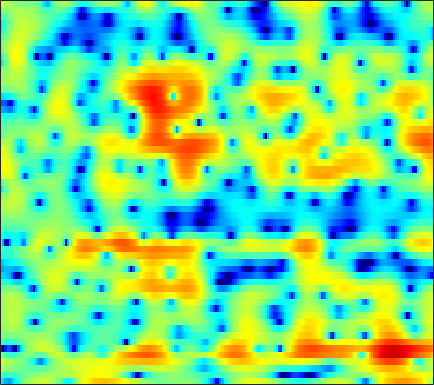

The data file committed next to this chart (first rows):
-5.7866, -7.1651, -8.8987, -9.8289, -9.5347, -8.0915, -6.286, -4.9921, -3.453, -2.1387, -1.0194, -0.29094, 0.55095, 1.2657, 1.7233, 2.2286, 2.6145, 2.8304, 3.0202, 3.0913, 3.0415, 2.92, 2.6339, 2.1922
-2.367, -2.751, -3.145, -3.361, -3.393, -3.271, -2.994, -2.716, -2.293, -1.847, -1.404, -1.084, -0.6807, -0.3106, -0.05624, 0.2514, 0.5233, 0.7038, 0.914, 1.089, 1.23, 1.316, 1.406, 1.468
1.643, 1.365, 1.01, 0.6805, 0.4537, 0.1793, -0.06583, -0.2367, -0.4484, -0.6542, -0.8582, -1.011, -1.214, -1.412, -1.55, -1.705, -1.8, -1.818, -1.751, -1.578, -1.304, -1.044, -0.6463, -0.2165
3.637, 3.135, 2.513, 1.959, 1.595, 1.182, 0.8326, 0.5995, 0.296, -0.04044, -0.4617, -0.8626, -1.56, -2.519, -3.463, -5.1, -7.258, -9.187, -11.3, -10.55, -7.729, -5.657, -3.39, -1.636
0.2647, -0.9646, -2.305, -3.2, -3.564, -3.654, -3.353, -2.915, -2.152, -1.363, -0.6708, -0.2791, 0.0243, 0.03628, -0.1401, -0.5839, -1.175, -1.615, -1.978, -1.804, -1.031, -0.2232, 0.8789, 1.802
-15.22, -21.41, -15.6, -13.04, -13.11, -15.74, -23.84, -21.17, -11.89, -7.005, -3.865, -2.152, -0.433, 0.809, 1.486, 2.13, 2.553, 2.773, 2.994, 3.166, 3.301, 3.363, 3.342, 3.156
-2.262, -2.822, -3.34, -3.639, -3.752, -3.766, -3.602, -3.33, -2.746, -1.937, -1.026, -0.3555, 0.466, 1.177, 1.623, 2.098, 2.428, 2.6, 2.748, 2.8, 2.723, 2.558, 2.188, 1.637
-0.08857, -0.0986, -0.0979, -0.07481, -0.03859, 0.0202, 0.08582, 0.1383, 0.2242, 0.3253, 0.4323, 0.5071, 0.5908, 0.6638, 0.7226, 0.8224, 0.9321, 1.019, 1.111, 1.147, 1.097, 0.9917, 0.7621, 0.4147
-0.001535, 0.5255, 1.077, 1.458, 1.636, 1.741, 1.712, 1.607, 1.352, 0.9461, 0.3892, -0.1061, -0.8452, -1.621, -2.139, -2.584, -2.621, -2.381, -1.839, -1.198, -0.5854, -0.1804, 0.2337, 0.4558
0.2817, 1.053, 1.846, 2.384, 2.63, 2.76, 2.669, 2.449, 1.93, 1.112, -0.05205, -1.205, -3.249, -6.253, -9.706, -19.09, -19.05, -11.57, -6.853, -4.079, -2.214, -1.195, -0.2332, 0.3663
0.6277, 1.208, 1.839, 2.29, 2.514, 2.658, 2.609, 2.434, 2.026, 1.432, 0.6431, -0.07594, -1.143, -2.274, -3.072, -3.838, -4.029, -3.805, -3.202, -2.456, -1.757, -1.352, -1.018, -0.8554
0.6291, 1.149, 1.72, 2.146, 2.368, 2.538, 2.553, 2.476, 2.265, 1.952, 1.537, 1.167, 0.6647, 0.2147, -0.08249, -0.4174, -0.6657, -0.791, -0.903, -0.9964, -1.171, -1.404, -1.862, -2.463
0.5247, 1.131, 1.773, 2.245, 2.482, 2.645, 2.654, 2.576, 2.349, 1.997, 1.569, 1.217, 0.7198, 0.2691, 0.005585, -0.2264, -0.333, -0.3383, -0.3086, -0.3508, -0.5479, -0.8004, -1.336, -2.283
0.2286, 0.8841, 1.534, 1.98, 2.171, 2.249, 2.14, 1.932, 1.478, 0.8036, -0.05798, -0.8179, -2.036, -3.366, -4.174, -4.533, -3.859, -2.946, -1.65, -0.5563, 0.2606, 0.6696, 0.8755, 0.6897
-1.153, -0.6995, -0.2911, -0.1133, -0.1075, -0.2258, -0.4951, -0.8077, -1.298, -1.942, -2.891, -3.875, -5.744, -8.847, -12.6, -16.89, -10.45, -6.57, -3.11, -0.7531, 0.9393, 1.824, 2.574, 3.031
-4.099, -3.973, -4.044, -4.458, -4.955, -5.826, -6.725, -7.215, -7.384, -6.95, -6.343, -5.912, -5.355, -4.87, -4.512, -3.783, -2.704, -1.744, -0.3772, 0.9219, 2.017, 2.665, 3.359, 3.865
-7.596, -7.484, -7.728, -8.441, -9.45, -11.76, -15.86, -22.34, -25.9, -15.13, -10.38, -8.008, -5.793, -4.117, -3.056, -1.835, -0.755, -0.02647, 0.8843, 1.718, 2.41, 2.852, 3.371, 3.723
-9.959, -9.204, -8.69, -8.489, -8.579, -8.921, -9.326, -9.463, -8.998, -7.936, -6.634, -5.486, -4.035, -2.807, -1.979, -1.008, -0.1791, 0.3696, 1.001, 1.523, 1.963, 2.275, 2.637, 2.886
-8.314, -7.576, -6.745, -6.193, -5.868, -5.466, -5.109, -4.749, -4.242, -3.639, -2.875, -2.337, -1.632, -0.9188, -0.4489, 0.0754, 0.4676, 0.689, 0.873, 0.9475, 1.005, 1.059, 1.14, 1.371
-4.291, -4.168, -3.892, -3.629, -3.397, -3.009, -2.542, -2.171, -1.696, -1.2, -0.5643, -0.1169, 0.4214, 0.9653, 1.29, 1.562, 1.621, 1.465, 0.975, 0.1729, -0.9268, -1.863, -2.723, -2.481
-2.333, -3.107, -3.928, -4.019, -3.625, -2.915, -2.195, -1.811, -1.39, -0.9784, -0.5881, -0.05741, 0.9319, 1.909, 2.574, 3.229, 3.491, 3.363, 2.666, 1.207, -1.43, -4.53, -11.8, -10.32
-4.984, -8.735, -19.74, -16.95, -10.24, -6.41, -4.88, -4.688, -5.543, -7.859, -11.46, -10.35, -5.112, -1.251, 0.7748, 2.662, 3.791, 4.261, 4.433, 4.139, 3.573, 3.043, 2.388, 2.182
-3.762, -4.591, -5.524, -5.758, -5.556, -5.144, -4.933, -5.047, -5.701, -6.59, -7.131, -6.634, -4.645, -2.458, -0.9766, 0.6129, 1.766, 2.382, 2.925, 3.202, 3.283, 3.226, 3.111, 2.862
-2.422, -2.483, -2.581, -2.629, -2.646, -2.661, -2.662, -2.671, -2.686, -2.647, -2.445, -2.186, -1.676, -1.043, -0.5351, 0.1107, 0.6922, 1.055, 1.434, 1.718, 1.881, 1.96, 1.986, 1.917
-1.182, -1.037, -0.8806, -0.7938, -0.7516, -0.7129, -0.6993, -0.7025, -0.6899, -0.6945, -0.668, -0.6152, -0.551, -0.4289, -0.3252, -0.1786, -0.01173, 0.1187, 0.2944, 0.4735, 0.6384, 0.761, 0.8708, 0.9661
0.2858, 0.4697, 0.6652, 0.7909, 0.8539, 0.8923, 0.8724, 0.8163, 0.6989, 0.531, 0.2993, 0.1011, -0.2012, -0.5266, -0.7753, -1.069, -1.298, -1.386, -1.368, -1.217, -0.9356, -0.6933, -0.3619, -0.04322
1.556, 1.741, 1.938, 2.103, 2.183, 2.217, 2.167, 2.068, 1.821, 1.466, 0.9656, 0.4797, -0.2874, -1.254, -2.078, -3.266, -4.396, -5.015, -5.239, -4.698, -3.707, -2.902, -1.88, -1.091
1.672, 1.918, 2.264, 2.581, 2.768, 2.926, 2.954, 2.879, 2.636, 2.193, 1.555, 0.9101, -0.225, -1.734, -3.228, -5.965, -10.24, -16.01, -22.5, -11.71, -7.052, -4.861, -2.833, -1.517
-0.8721, -0.2167, 0.7434, 1.583, 2.087, 2.579, 2.833, 2.862, 2.745, 2.389, 1.865, 1.338, 0.4415, -0.6368, -1.607, -3.069, -4.552, -5.431, -5.756, -4.971, -3.648, -2.634, -1.507, -0.6819
-7.564, -4.493, -1.671, 0.1504, 1.079, 1.85, 2.202, 2.251, 2.078, 1.749, 1.292, 0.9395, 0.4809, 0.02831, -0.2674, -0.6152, -0.869, -0.9582, -0.9448, -0.7318, -0.4233, -0.1353, 0.1537, 0.4047
-3.151, -1.63, 0.1288, 1.319, 1.89, 2.167, 1.995, 1.623, 0.7746, -0.21, -1.22, -1.726, -1.92, -1.662, -1.296, -0.7784, -0.3506, -0.09564, 0.1722, 0.3511, 0.5036, 0.5769, 0.6919, 0.732
3.191, 3.503, 3.783, 3.884, 3.729, 3.218, 2.244, 1.126, -0.9508, -4.229, -9.255, -14.71, -11.93, -6.677, -4.382, -2.5, -1.44, -1.059, -0.8876, -1.024, -1.228, -1.364, -1.278, -1.074
5.412, 5.381, 5.163, 4.792, 4.323, 3.527, 2.417, 1.343, -0.3372, -2.456, -4.518, -5.598, -5.676, -4.607, -3.775, -2.966, -2.718, -2.934, -3.816, -5.422, -7.842, -9.729, -10.19, -7.845
5.546, 5.309, 4.892, 4.294, 3.768, 2.926, 1.972, 1.21, 0.2308, -0.6841, -1.365, -1.737, -2.007, -2.058, -2.111, -2.237, -2.669, -3.223, -4.433, -6.314, -8.945, -11.23, -11.68, -9.115
5.083, 4.73, 4.145, 3.385, 2.71, 1.638, 0.4815, -0.3731, -1.388, -2.006, -2.177, -2.071, -1.722, -1.396, -1.163, -1.047, -1.116, -1.325, -1.798, -2.419, -3.047, -3.369, -3.584, -3.337
4.043, 3.798, 3.272, 2.495, 1.647, 0.1269, -2.028, -4.099, -7.639, -9.565, -7.471, -5.202, -2.781, -1.148, -0.2637, 0.4911, 0.8933, 0.9719, 0.8524, 0.5577, 0.1062, -0.2227, -0.7392, -1.105
1.273, 1.758, 2.051, 1.85, 1.398, 0.2884, -1.46, -3.21, -5.983, -7.302, -5.522, -3.563, -1.256, 0.4271, 1.296, 2.112, 2.511, 2.604, 2.461, 1.986, 1.208, 0.3383, -1.013, -2.822
-2.334, -0.9532, 0.2095, 0.7436, 0.8477, 0.7162, 0.398, 0.07183, -0.2097, -0.2931, -0.09206, 0.3349, 0.8982, 1.538, 1.915, 2.284, 2.459, 2.453, 2.218, 1.664, 0.7404, -0.2867, -2.324, -5.266
-2.143, -1.597, -1.011, -0.5552, -0.3434, -0.1542, -0.06906, -0.03709, 0.004149, 0.03622, 0.1421, 0.2304, 0.376, 0.5193, 0.6638, 0.8169, 0.9696, 1.022, 0.9933, 0.8588, 0.5219, 0.1818, -0.4751, -1.214
-2.274, -2.228, -2.154, -1.976, -1.845, -1.646, -1.499, -1.382, -1.314, -1.301, -1.319, -1.46, -1.605, -1.836, -1.869, -1.813, -1.493, -1.143, -0.5656, 0.02721, 0.5255, 0.8468, 1.194, 1.391
-4.367, -4.518, -4.694, -4.747, -4.643, -4.353, -3.912, -3.521, -3.217, -3.052, -3.243, -3.704, -4.619, -5.939, -7.086, -7.866, -6.945, -5.375, -3.169, -1.253, 0.2926, 1.194, 2.226, 2.973
-9.002, -9.374, -10.09, -11.25, -11.7, -10.8, -8.564, -7.057, -5.367, -4.516, -4.436, -4.722, -6.076, -8.54, -11.63, -17.14, -12.84, -8.513, -4.572, -1.858, 0.1716, 1.368, 2.633, 3.668
-13.3, -12.46, -13.13, -15.93, -19.11, -16.21, -10.67, -7.848, -5.473, -4.097, -3.396, -3.271, -3.523, -4.074, -4.466, -4.697, -4.386, -3.735, -2.535, -1.26, 0.07104, 1.069, 2.217, 3.253
-7.386, -6.811, -6.366, -6.09, -5.655, -4.938, -3.829, -2.977, -2.018, -1.243, -0.8502, -0.8506, -0.9965, -1.39, -1.822, -2.425, -3.026, -3.382, -3.583, -3.162, -2.134, -1.083, 0.4362, 1.788
-1.286, -1.147, -0.886, -0.5834, -0.3429, 0.05686, 0.4229, 0.6549, 0.9479, 1.055, 0.9335, 0.7124, 0.1569, -0.7032, -1.566, -3.141, -5.343, -7.686, -12.33, -15.45, -10.07, -6.478, -3.031, -0.6769
0.9129, 0.9679, 1.127, 1.341, 1.477, 1.689, 1.828, 1.893, 1.86, 1.644, 1.277, 0.9044, 0.1675, -0.8175, -1.727, -3.238, -5.08, -6.658, -8.674, -9.348, -7.957, -6.318, -4.081, -2.238
0.8952, 1.04, 1.311, 1.635, 1.891, 2.137, 2.307, 2.348, 2.229, 1.962, 1.522, 1.045, 0.2915, -0.5878, -1.354, -2.396, -3.406, -4.082, -4.729, -4.979, -4.801, -4.441, -3.717, -2.808
-0.9156, -0.4009, 0.4951, 1.418, 2.052, 2.697, 3.106, 3.228, 3.184, 2.891, 2.33, 1.74, 0.7983, -0.2912, -1.138, -2.255, -3.277, -3.91, -4.542, -4.962, -5.101, -4.995, -4.706, -4.111
-8.068, -4.758, -1.27, 1.167, 2.502, 3.759, 4.492, 4.728, 4.724, 4.313, 3.499, 2.64, 1.15, -0.7033, -2.194, -4.201, -5.9, -6.689, -7.325, -7.831, -8.372, -8.751, -8.959, -8.188
-5.165, -3, -0.1858, 2.038, 3.31, 4.554, 5.28, 5.546, 5.484, 4.933, 3.889, 2.76, 0.6654, -2.322, -5.43, -11.57, -21.81, -17.86, -13.1, -11.93, -13.13, -15.97, -26.37, -21.06
-0.7609, 0.1207, 1.396, 2.627, 3.43, 4.272, 4.825, 5.023, 4.945, 4.49, 3.623, 2.674, 0.9803, -1.197, -3.119, -5.854, -8.036, -8.784, -8.964, -9.116, -9.683, -10.32, -10.94, -10.79
-1.374, -0.416, 0.8133, 1.925, 2.64, 3.417, 3.964, 4.182, 4.256, 4.058, 3.581, 3.045, 2.115, 1.005, 0.09677, -1.137, -2.256, -3.01, -3.886, -4.681, -5.432, -5.982, -6.718, -7.515
-3.58, -2.297, -0.7645, 0.5537, 1.401, 2.321, 2.996, 3.352, 3.631, 3.68, 3.522, 3.28, 2.824, 2.226, 1.703, 0.9575, 0.1827, -0.4087, -1.217, -2.044, -2.912, -3.6, -4.617, -5.776
-6.009, -4.286, -2.334, -0.7375, 0.2609, 1.328, 2.134, 2.601, 3.014, 3.228, 3.266, 3.19, 2.967, 2.619, 2.297, 1.792, 1.207, 0.7321, 0.05399, -0.6725, -1.463, -2.103, -3.034, -4.063
-6.741, -4.816, -2.766, -1.162, -0.201, 0.8417, 1.633, 2.072, 2.494, 2.752, 2.856, 2.845, 2.716, 2.485, 2.253, 1.866, 1.401, 1.009, 0.4483, -0.1562, -0.7863, -1.281, -1.953, -2.667
-4.051, -2.85, -1.501, -0.4064, 0.258, 0.9786, 1.528, 1.824, 2.116, 2.284, 2.338, 2.311, 2.195, 1.993, 1.776, 1.422, 1.001, 0.6429, 0.1217, -0.418, -0.9338, -1.287, -1.695, -2.041
-0.2984, 0.1008, 0.5586, 0.92, 1.144, 1.354, 1.507, 1.607, 1.67, 1.661, 1.594, 1.507, 1.363, 1.159, 0.9657, 0.6306, 0.1827, -0.2433, -0.936, -1.692, -2.385, -2.721, -2.841, -2.578
2.95, 2.696, 2.238, 1.7, 1.315, 0.9144, 0.6826, 0.6095, 0.5092, 0.3431, 0.0793, -0.143, -0.3904, -0.4814, -0.4441, -0.4356, -0.6737, -1.135, -2.263, -4.186, -6.994, -9.034, -8.416, -5.142
